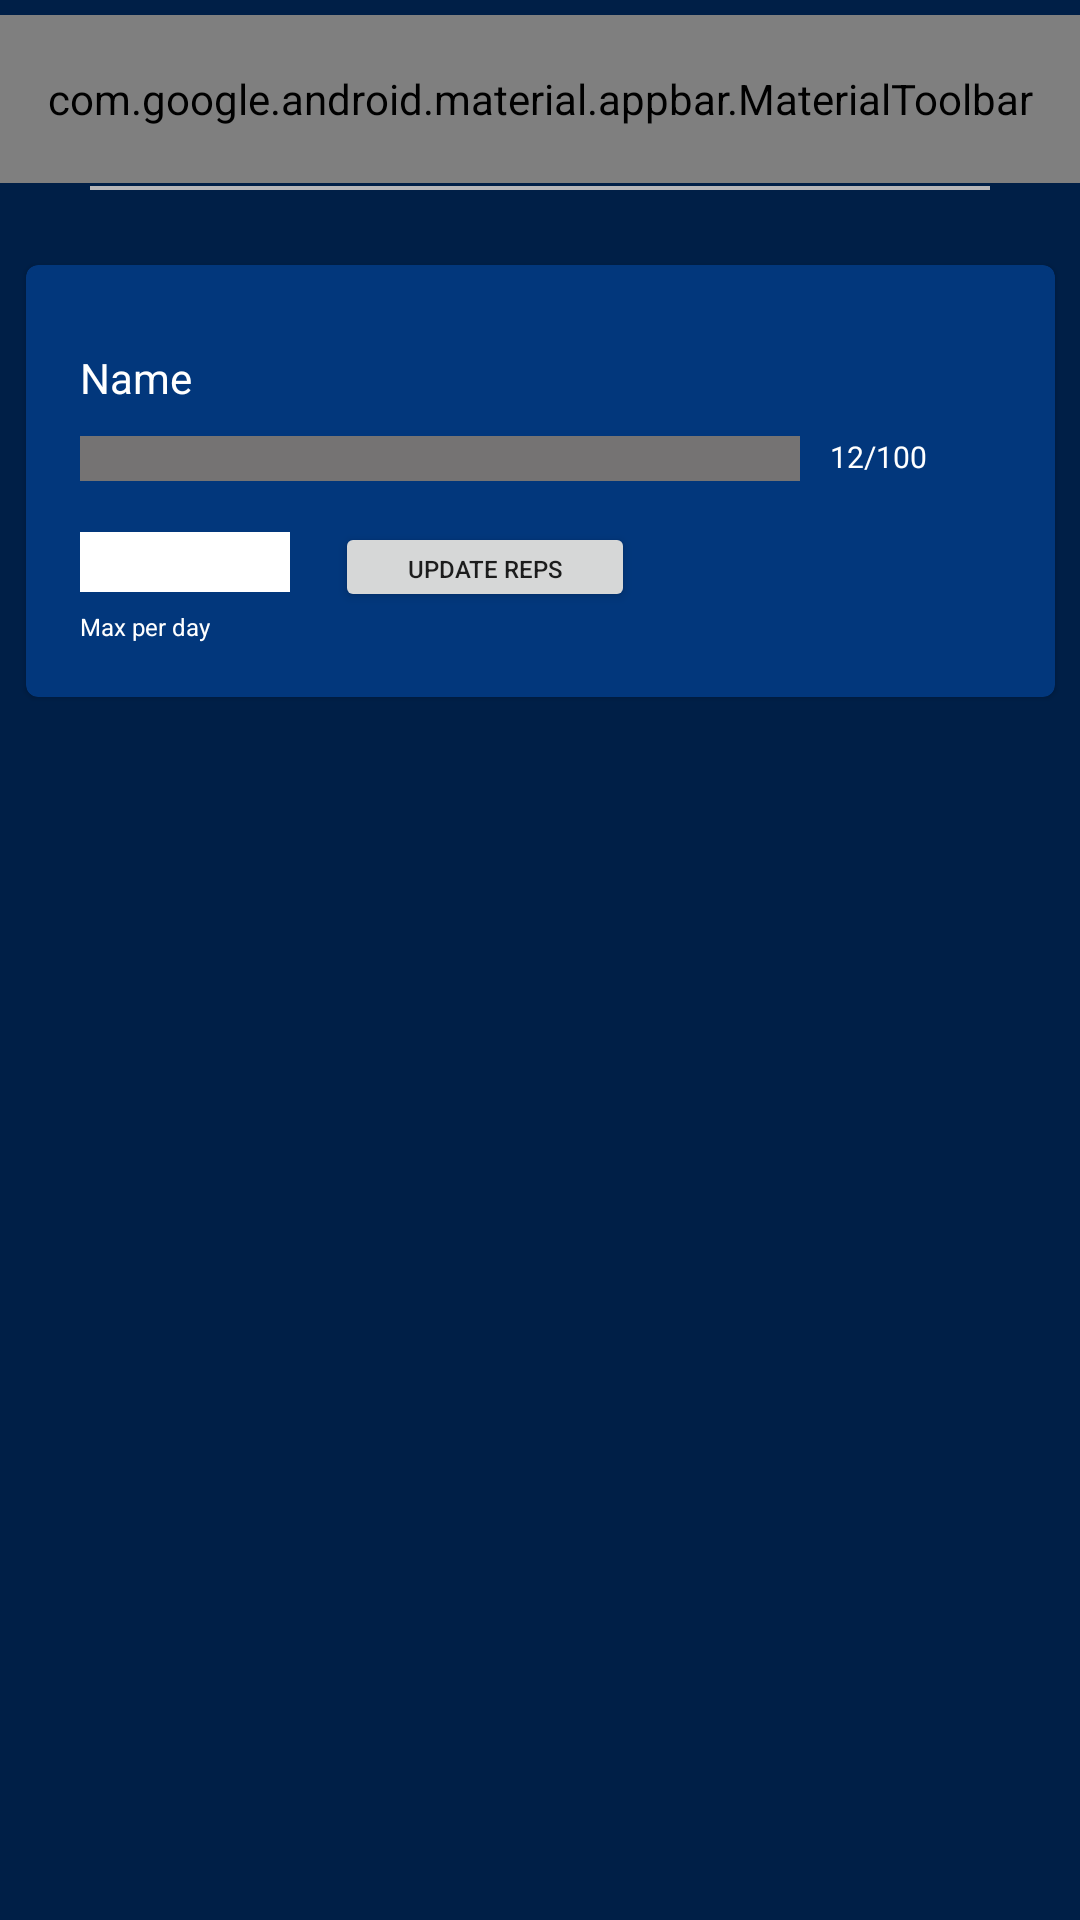

Write the Android layout XML for this screen, with the resource values it uses.
<!-- AndroidManifest.xml: application theme Theme.GymBuddy -->
<!-- res/layout/activity_challenge_page.xml -->
<?xml version="1.0" encoding="utf-8"?>
<androidx.constraintlayout.widget.ConstraintLayout xmlns:android="http://schemas.android.com/apk/res/android"
    xmlns:app="http://schemas.android.com/apk/res-auto"
    xmlns:tools="http://schemas.android.com/tools"
    android:layout_width="match_parent"
    android:layout_height="match_parent"
    android:background="#001F47"
    android:paddingTop="5dp"
    tools:context=".ChallengePage">

    <com.google.android.material.appbar.AppBarLayout
        android:layout_width="match_parent"
        android:layout_height="wrap_content"
        app:layout_constraintTop_toTopOf="parent"
        >

        <com.google.android.material.appbar.MaterialToolbar
            android:id="@+id/topAppBar"
            android:layout_width="match_parent"
            android:layout_height="?attr/actionBarSize"
            android:background="#001F47"
            app:title="Challenge"
            app:titleCentered="true"
            app:titleTextColor="@color/white"
            app:menu="@menu/top_app_bar"
            style="@style/Widget.MaterialComponents.Toolbar.Primary"
            />

    </com.google.android.material.appbar.AppBarLayout>

    <com.google.android.material.divider.MaterialDivider
        android:id="@+id/materialDivider"
        android:layout_width="match_parent"
        android:layout_height="wrap_content"
        app:dividerColor="#B5B5B8"
        app:dividerInsetEnd="30dp"
        app:dividerInsetStart="30dp"
        app:dividerThickness="1.2dp"
        app:layout_constraintBottom_toBottomOf="parent"
        app:layout_constraintTop_toTopOf="parent"
        app:layout_constraintVertical_bias="0.09"
        tools:layout_editor_absoluteX="0dp" />

    <com.google.android.material.card.MaterialCardView
        android:id="@+id/card"
        android:layout_width="wrap_content"
        android:layout_height="wrap_content"
        app:cardBackgroundColor="#02377C"
        app:layout_constraintVertical_bias="0.17"
        app:layout_constraintBottom_toBottomOf="parent"
        app:layout_constraintEnd_toEndOf="parent"
        app:layout_constraintStart_toStartOf="parent"
        app:layout_constraintTop_toTopOf="parent">

        <LinearLayout
            android:layout_width="wrap_content"
            android:layout_height="wrap_content"
            android:layout_margin="10dp"
            android:padding="8dp"
            android:orientation="vertical"
            >

            <TextView
                android:id="@+id/workout"
                android:layout_width="wrap_content"
                android:layout_height="wrap_content"
                android:text="Name"
                android:layout_marginVertical="10dp"
                android:textColor="@color/white"/>

            <LinearLayout
                android:orientation="horizontal"
                android:layout_width="wrap_content"
                android:layout_height="wrap_content">


                <com.google.android.material.progressindicator.LinearProgressIndicator
                    android:id="@+id/progressIndicator"
                    android:layout_width="240dp"
                    android:layout_height="6dp"
                    app:trackColor="#757373"
                    app:trackThickness="15dp" />


                <TextView
                    android:id="@+id/textView"
                    android:layout_width="57dp"
                    android:layout_height="15dp"
                    android:layout_marginLeft="10dp"
                    android:text="12/100"
                    android:textColor="@color/white"
                    android:textSize="10dp"/>

            </LinearLayout>


            <LinearLayout
                android:layout_width="match_parent"
                android:orientation="horizontal"
                android:layout_marginTop="10dp"
                android:layout_height="wrap_content">

                <EditText
                    android:id="@+id/editTextNumber"
                    android:layout_marginTop="7dp"
                    android:layout_width="70dp"
                    android:layout_height="20dp"
                    android:background="@color/white"
                    android:ems="10"
                    android:inputType="number"
                    />

                <Button
                    android:id="@+id/button"
                    android:layout_width="100dp"
                    android:layout_height="30dp"
                    android:layout_marginTop="3dp"
                    android:layout_marginLeft="15dp"
                    android:text="Update reps"
                    android:textSize="8dp"
                    />

            </LinearLayout>

            <TextView
                android:id="@+id/level"
                android:layout_width="wrap_content"
                android:layout_height="wrap_content"
                android:text="Max per day"
                android:textColor="@color/white"
                android:textSize="8dp" />

        </LinearLayout>


    </com.google.android.material.card.MaterialCardView>


</androidx.constraintlayout.widget.ConstraintLayout>
<!-- resources referenced by this layout -->
<resources>
  <style name="Theme.GymBuddy" parent="Theme.MaterialComponents.DayNight.NoActionBar">
          
          <item name="colorPrimary">@color/purple_500</item>
          <item name="colorPrimaryVariant">@color/purple_700</item>
          <item name="colorOnPrimary">@color/white</item>
          
          <item name="colorSecondary">@color/teal_200</item>
          <item name="colorSecondaryVariant">@color/teal_700</item>
          <item name="colorOnSecondary">@color/black</item>
          
          <item name="android:statusBarColor" tools:targetApi="l">?attr/colorPrimaryVariant</item>
          
      </style>
  <!-- not gathered from this repository: default colours our renderer supplied (Android Studio template values) -->
  <color name="purple_500">#FF6200EE</color>
  <color name="purple_700">#FF3700B3</color>
  <color name="teal_200">#FF03DAC5</color>
  <color name="teal_700">#FF018786</color>
  <color name="black">#FF000000</color>
  <color name="white">#FFFFFFFF</color>
</resources>
